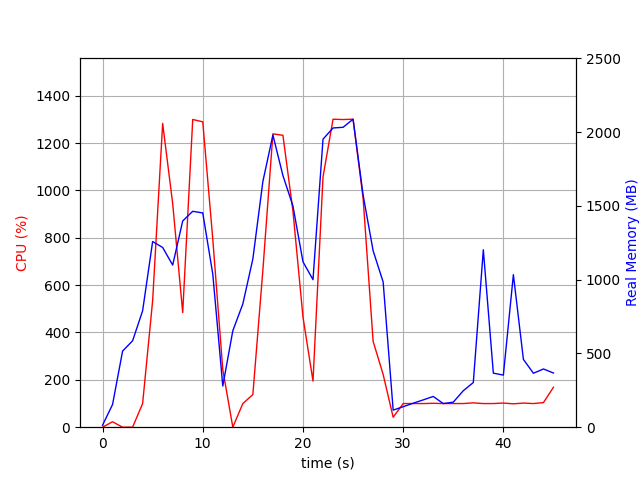

Data behind this chart, as committed beside it:
elapsed_time, nproc, cpu, mem_real, mem_virtual
4.649162292480469e-05, 2, 0.0, 13.51, 37.93
1.001, 7, 23.0, 153.9, 515.4
2.003, 3, 0.0, 515.8, 1361
3.004, 3, 0.0, 585.6, 1504
4.006, 3, 99.9, 788.5, 1764
5.007, 3, 534.1, 1258, 2302
6.009, 3, 1283, 1218, 2196
7.011, 3, 944.3, 1098, 2300
8.013, 3, 484.1, 1397, 2510
9.015, 3, 1299, 1463, 2582
10.02, 3, 1289, 1452, 2594
11.02, 3, 794.4, 1038, 2639
12.02, 3, 242.6, 279.1, 2653
13.02, 3, 0.0, 653.6, 1727
14.02, 3, 99.8, 835.1, 1975
15.03, 3, 137.8, 1140, 2336
16.03, 3, 663.7, 1665, 3000
17.03, 3, 1239, 1980, 3375
18.03, 3, 1232, 1705, 2952
19.03, 3, 912.2, 1499, 3114
20.04, 3, 465.1, 1121, 3216
21.04, 3, 194.7, 999.7, 3260
22.04, 3, 1057, 1952, 3447
23.04, 3, 1300, 2027, 3467
24.04, 3, 1299, 2032, 3543
25.04, 3, 1300, 2087, 3543
26.05, 3, 967.1, 1573, 3663
27.05, 3, 362.4, 1195, 3691
28.05, 3, 222.7, 984.0, 3691
29.05, 2, 41.9, 115.7, 8393649
30.05, 2, 99.8, 138.7, 8393681
31.05, 2, 99.9, 162.5, 8393703
32.06, 2, 99.8, 185, 8393733
33.06, 2, 100.9, 208.5, 8393753
34.06, 2, 99.9, 160.1, 8394265
35.06, 2, 99.9, 169.6, 8394265
36.06, 2, 99.9, 247.1, 8443801
37.06, 2, 102.8, 302.6, 8445602
38.06, 2, 99.8, 1202, 8448476
39.07, 2, 99.9, 366.2, 8448506
40.07, 2, 101.9, 353, 8448515
41.07, 2, 98.8, 1033, 8448523
42.07, 2, 101.8, 459.5, 8448523
43.07, 2, 99.8, 365.6, 8448523
44.07, 2, 103.9, 394.5, 8448828
45.07, 2, 168.7, 367.2, 8447814
